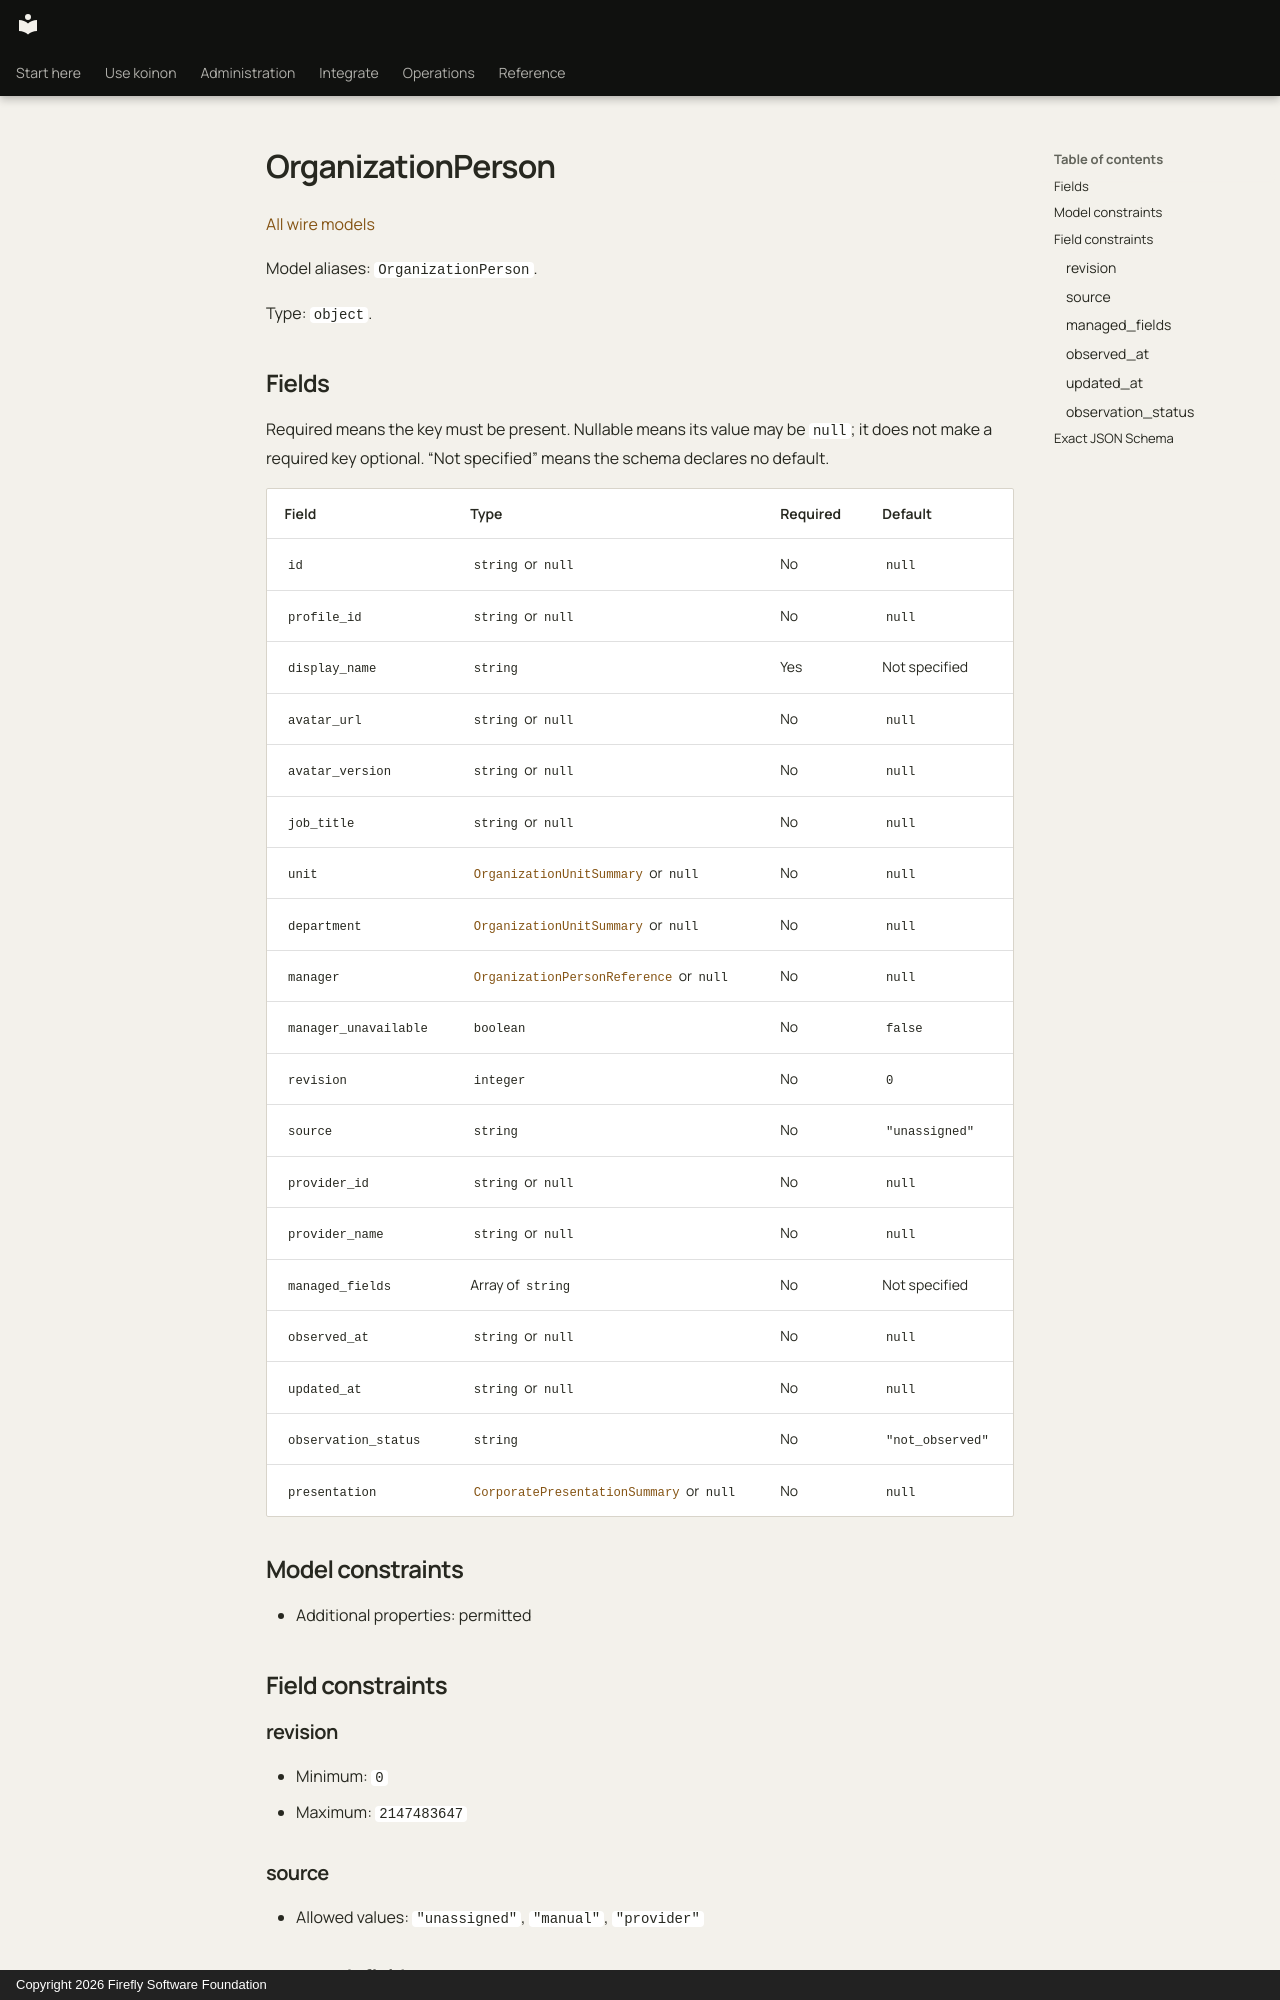

repository: fireflyframework/firefly-koinon · page: reference/models/organizationperson/index.html · generator: mkdocs · copyright: Copyright 2026 Firefly Software Foundation

<!-- Copyright 2026 Firefly Software Foundation -->
<!-- SPDX-License-Identifier: Apache-2.0 -->

# OrganizationPerson

[All wire models](index.md)

Model aliases: `OrganizationPerson`.

Type: `object`.

## Fields

Required means the key must be present. Nullable means its value may be `null`; it does not make a required key optional. “Not specified” means the schema declares no default.

| Field | Type | Required | Default |
| --- | --- | --- | --- |
| `id` | `string` or `null` | No | `null` |
| `profile_id` | `string` or `null` | No | `null` |
| `display_name` | `string` | Yes | Not specified |
| `avatar_url` | `string` or `null` | No | `null` |
| `avatar_version` | `string` or `null` | No | `null` |
| `job_title` | `string` or `null` | No | `null` |
| `unit` | [`OrganizationUnitSummary`](organizationunitsummary.md) or `null` | No | `null` |
| `department` | [`OrganizationUnitSummary`](organizationunitsummary.md) or `null` | No | `null` |
| `manager` | [`OrganizationPersonReference`](organizationpersonreference.md) or `null` | No | `null` |
| `manager_unavailable` | `boolean` | No | `false` |
| `revision` | `integer` | No | `0` |
| `source` | `string` | No | `"unassigned"` |
| `provider_id` | `string` or `null` | No | `null` |
| `provider_name` | `string` or `null` | No | `null` |
| `managed_fields` | Array of `string` | No | Not specified |
| `observed_at` | `string` or `null` | No | `null` |
| `updated_at` | `string` or `null` | No | `null` |
| `observation_status` | `string` | No | `"not_observed"` |
| `presentation` | [`CorporatePresentationSummary`](corporatepresentationsummary.md) or `null` | No | `null` |

## Model constraints

- Additional properties: permitted

## Field constraints
